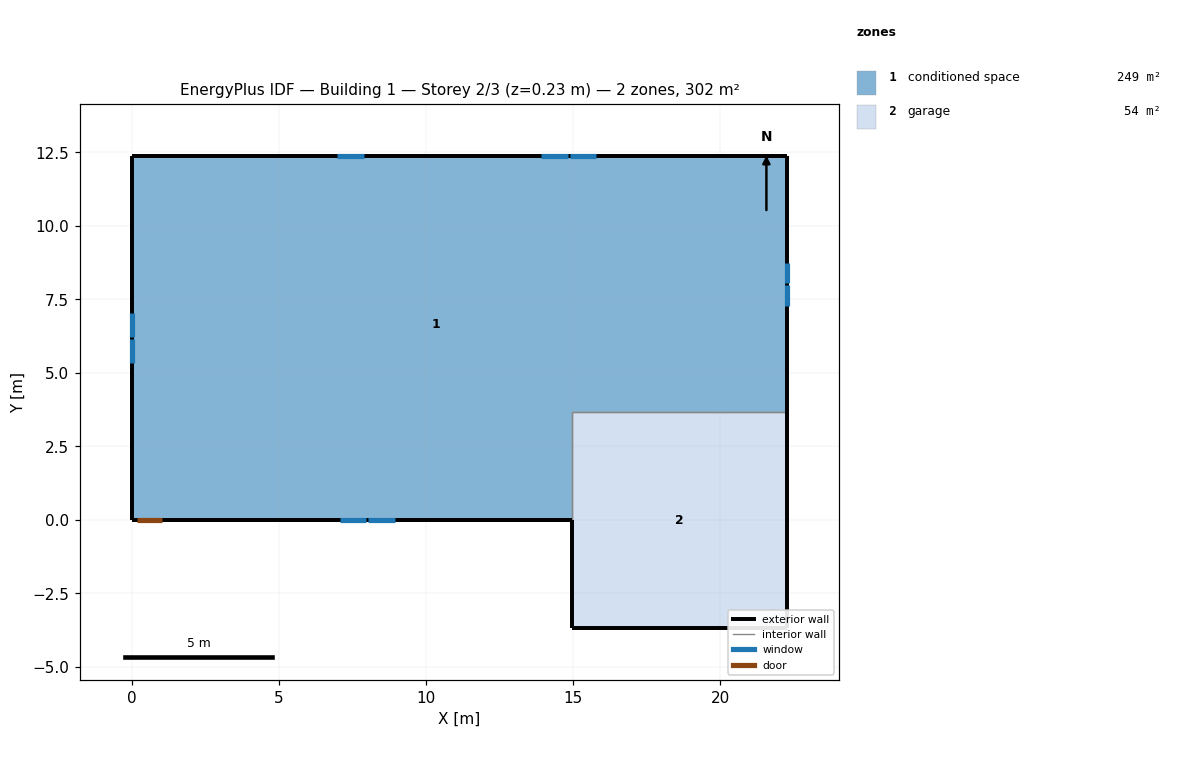
=== STOREY PLAN SPEC (per zone: floor XY polygon, exterior-wall plan segments, windows/doors) ===
zone 1: conditioned space  (248.8 m²)
  floor: (22.27, 12.37) (22.27, 3.66) (14.96, 3.66) (14.96, 0.00) (0.00, 0.00) (0.00, 12.37)
  exterior wall: (22.27, 12.37) – (22.27, 3.66)  [8.7 m]
    window: (22.27, 7.29) – (22.27, 7.98)  [0.6 m²]
    window: (22.27, 8.05) – (22.27, 8.74)  [0.6 m²]
  exterior wall: (14.96, 0.00) – (1.05, 0.00)  [13.9 m]
    window: (7.07, 0.00) – (7.97, 0.00)  [1.1 m²]
    window: (8.03, 0.00) – (8.94, 0.00)  [1.1 m²]
  exterior wall: (1.05, 0.00) – (0.13, 0.00)  [0.9 m]
    door: (0.15, 0.00) – (1.02, 0.00)  [1.9 m²]
  exterior wall: (0.13, 0.00) – (0.00, 0.00)  [0.1 m]
  exterior wall: (0.00, 0.00) – (0.00, 12.37)  [12.4 m]
    window: (0.00, 7.04) – (0.00, 6.22)  [0.9 m²]
    window: (0.00, 6.16) – (0.00, 5.33)  [0.9 m²]
  exterior wall: (0.00, 12.37) – (22.27, 12.37)  [22.3 m]
    window: (15.78, 12.37) – (14.88, 12.37)  [1.1 m²]
    window: (14.82, 12.37) – (13.91, 12.37)  [1.1 m²]
    window: (7.87, 12.37) – (6.97, 12.37)  [1.1 m²]
  interior walls: 2
zone 2: garage  (53.5 m²)
  floor: (14.96, -3.66) (14.96, 3.66) (22.27, 3.66) (22.27, -3.66)
  exterior wall: (14.96, 0.00) – (14.96, -3.66)  [3.7 m]
  exterior wall: (22.27, 3.66) – (22.27, -3.66)  [7.3 m]
  exterior wall: (22.27, -3.66) – (14.96, -3.66)  [7.3 m]
  interior walls: 2

=== DERIVED (storey summary) ===
Building: Building 1
Storey: 2 of 3  (floor level z = 0.23 m)
Storey gross floor area: 302.3 m²
Zones on this storey: 2
  - conditioned space: floor 248.8 m²; exterior wall 58.3 m (142.2 m²); 9 window(s) 8.5 m²; WWR 6.0%; 1 door(s)
  - garage: floor 53.5 m²; exterior wall 18.3 m (44.6 m²); WWR 0.0%
Zone adjacency (shared interzone walls):
  - conditioned space ↔ garage